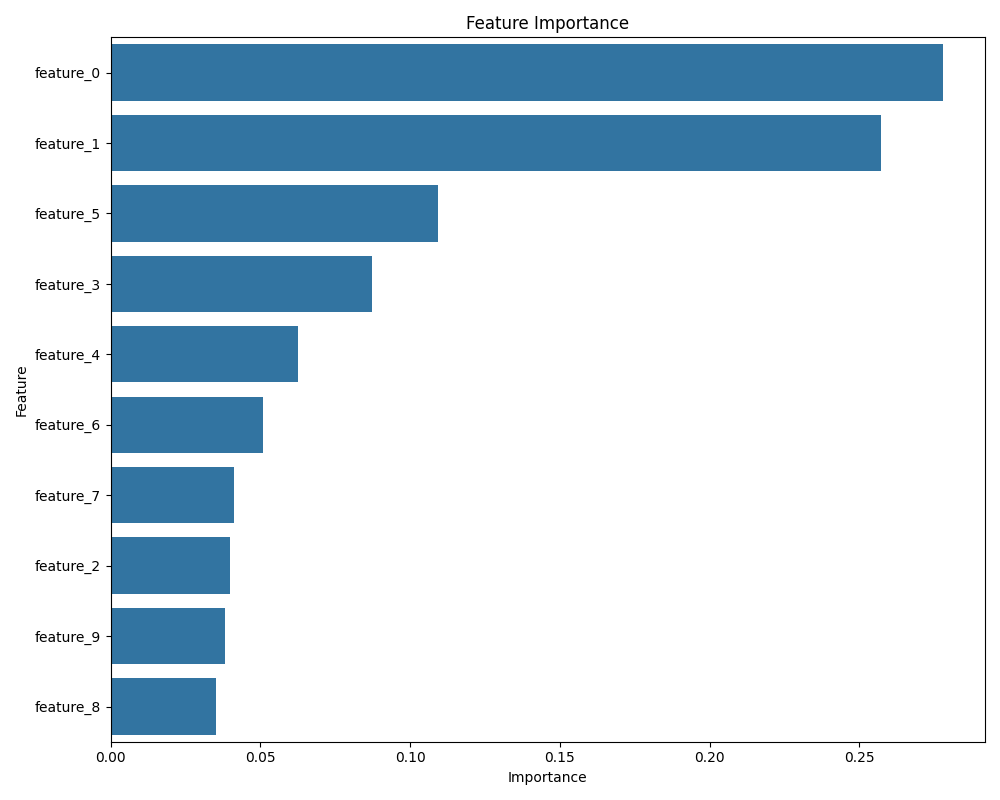

Source data for this figure (header and first rows):
feature, importance
feature_0, 0.278
feature_1, 0.2572
feature_5, 0.1093
feature_3, 0.08718
feature_4, 0.06249
feature_6, 0.05081
feature_7, 0.04133
feature_2, 0.04
feature_9, 0.03831
feature_8, 0.03535
